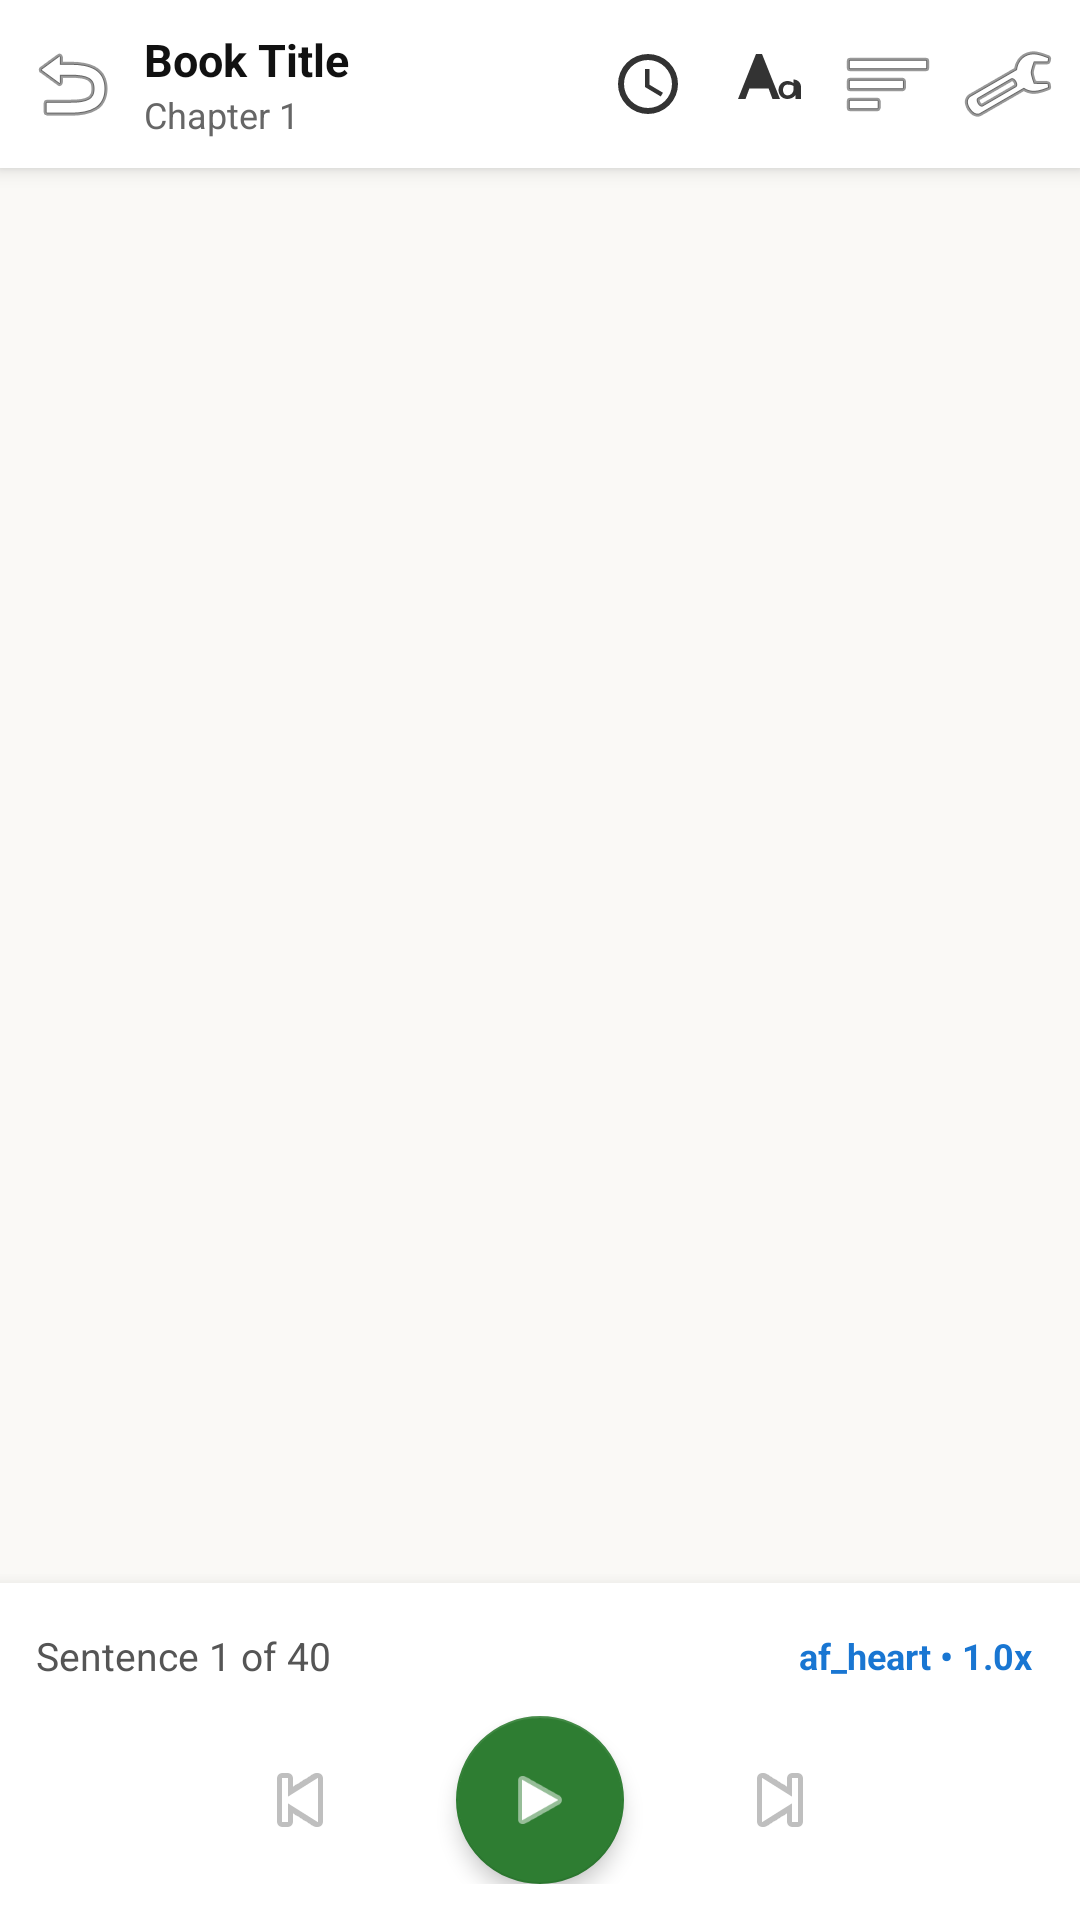

Android layout source for this screen:
<!-- AndroidManifest.xml: application theme Theme.KokoroTTS -->
<!-- res/layout/activity_reader.xml -->
<?xml version="1.0" encoding="utf-8"?>
<LinearLayout xmlns:android="http://schemas.android.com/apk/res/android"
    xmlns:app="http://schemas.android.com/apk/res-auto"
    android:id="@+id/readerRoot"
    android:layout_width="match_parent"
    android:layout_height="match_parent"
    android:orientation="vertical"
    android:fitsSystemWindows="true"
    android:background="#FAF9F6">

    
    <LinearLayout
        android:id="@+id/topBarContainer"
        android:layout_width="match_parent"
        android:layout_height="?attr/actionBarSize"
        android:orientation="horizontal"
        android:gravity="center_vertical"
        android:paddingStart="4dp"
        android:paddingEnd="4dp"
        android:background="#FFFFFF"
        android:elevation="4dp">

        <ImageButton
            android:id="@+id/btnBack"
            android:layout_width="40dp"
            android:layout_height="40dp"
            android:background="?attr/selectableItemBackgroundBorderless"
            android:src="@android:drawable/ic_menu_revert"
            android:contentDescription="Back" />

        <LinearLayout
            android:layout_width="0dp"
            android:layout_height="wrap_content"
            android:layout_weight="1"
            android:orientation="vertical"
            android:paddingStart="4dp"
            android:paddingEnd="4dp">

            <TextView
                android:id="@+id/tvBookTitle"
                android:layout_width="wrap_content"
                android:layout_height="wrap_content"
                android:text="Book Title"
                android:textStyle="bold"
                android:textSize="15sp"
                android:maxLines="1"
                android:ellipsize="end"
                android:textColor="#111111" />

            <TextView
                android:id="@+id/tvChapterTitle"
                android:layout_width="wrap_content"
                android:layout_height="wrap_content"
                android:text="Chapter 1"
                android:textSize="12sp"
                android:maxLines="1"
                android:ellipsize="end"
                android:textColor="#666666" />
        </LinearLayout>

        <FrameLayout
            android:layout_width="wrap_content"
            android:layout_height="wrap_content">
            <ImageButton
                android:id="@+id/btnSleepTimer"
                android:layout_width="40dp"
                android:layout_height="40dp"
                android:background="?attr/selectableItemBackgroundBorderless"
                android:src="@drawable/ic_sleep_timer"
                android:contentDescription="Sleep Timer" />
            <TextView
                android:id="@+id/tvSleepBadge"
                android:layout_width="wrap_content"
                android:layout_height="wrap_content"
                android:layout_gravity="bottom|end"
                android:textSize="9sp"
                android:textStyle="bold"
                android:textColor="#FFFFFF"
                android:background="#1976D2"
                android:paddingStart="3dp"
                android:paddingEnd="3dp"
                android:visibility="gone" />
        </FrameLayout>

        <ImageButton
            android:id="@+id/btnAppearance"
            android:layout_width="40dp"
            android:layout_height="40dp"
            android:background="?attr/selectableItemBackgroundBorderless"
            android:src="@drawable/ic_text_format"
            android:contentDescription="Appearance &amp; Themes" />

        <ImageButton
            android:id="@+id/btnToc"
            android:layout_width="40dp"
            android:layout_height="40dp"
            android:background="?attr/selectableItemBackgroundBorderless"
            android:src="@android:drawable/ic_menu_sort_by_size"
            android:contentDescription="Table of Contents" />

        <ImageButton
            android:id="@+id/btnSettings"
            android:layout_width="40dp"
            android:layout_height="40dp"
            android:background="?attr/selectableItemBackgroundBorderless"
            android:src="@android:drawable/ic_menu_preferences"
            android:contentDescription="Voice &amp; Speed Settings" />

    </LinearLayout>

    
    <FrameLayout
        android:layout_width="match_parent"
        android:layout_height="0dp"
        android:layout_weight="1">

        <androidx.recyclerview.widget.RecyclerView
            android:id="@+id/rvSentences"
            android:layout_width="match_parent"
            android:layout_height="match_parent"
            android:clipToPadding="false"
            android:paddingTop="12dp"
            android:paddingBottom="16dp"
            android:scrollbars="vertical" />

        <ProgressBar
            android:id="@+id/pbLoading"
            android:layout_width="wrap_content"
            android:layout_height="wrap_content"
            android:layout_gravity="center"
            android:visibility="gone" />

    </FrameLayout>

    
    <LinearLayout
        android:id="@+id/bottomBarContainer"
        android:layout_width="match_parent"
        android:layout_height="wrap_content"
        android:orientation="vertical"
        android:background="#FFFFFF"
        android:elevation="8dp"
        android:padding="12dp">

        <LinearLayout
            android:layout_width="match_parent"
            android:layout_height="wrap_content"
            android:orientation="horizontal"
            android:gravity="center_vertical">

            <TextView
                android:id="@+id/tvProgress"
                android:layout_width="0dp"
                android:layout_height="wrap_content"
                android:layout_weight="1"
                android:text="Sentence 1 of 40"
                android:textSize="13sp"
                android:textColor="#555555" />

            <TextView
                android:id="@+id/tvVoiceSpeed"
                android:layout_width="wrap_content"
                android:layout_height="wrap_content"
                android:text="af_heart • 1.0x"
                android:textSize="12sp"
                android:textStyle="bold"
                android:textColor="#1976D2"
                android:background="?attr/selectableItemBackground"
                android:padding="4dp" />
        </LinearLayout>

        <LinearLayout
            android:layout_width="match_parent"
            android:layout_height="wrap_content"
            android:orientation="horizontal"
            android:gravity="center"
            android:layout_marginTop="8dp">

            <ImageButton
                android:id="@+id/btnPrevSentence"
                android:layout_width="56dp"
                android:layout_height="56dp"
                android:background="?attr/selectableItemBackgroundBorderless"
                android:src="@android:drawable/ic_media_previous"
                android:contentDescription="Previous Sentence" />

            <com.google.android.material.floatingactionbutton.FloatingActionButton
                android:id="@+id/fabPlayPause"
                android:layout_width="wrap_content"
                android:layout_height="wrap_content"
                android:layout_marginStart="24dp"
                android:layout_marginEnd="24dp"
                android:src="@android:drawable/ic_media_play"
                app:elevation="4dp"
                android:contentDescription="Play or Pause" />

            <ImageButton
                android:id="@+id/btnNextSentence"
                android:layout_width="56dp"
                android:layout_height="56dp"
                android:background="?attr/selectableItemBackgroundBorderless"
                android:src="@android:drawable/ic_media_next"
                android:contentDescription="Next Sentence" />

        </LinearLayout>

    </LinearLayout>

</LinearLayout>
<!-- resources referenced by this layout -->
<resources>
  <!-- drawable ic_sleep_timer (drawable) -->
  ﻿<vector xmlns:android="http://schemas.android.com/apk/res/android"
      android:width="24dp"
      android:height="24dp"
      android:viewportWidth="24"
      android:viewportHeight="24">
    <path
        android:fillColor="#333333"
        android:pathData="M12,2A10,10 0,0 0,2 12A10,10 0,0 0,12 22A10,10 0,0 0,22 12A10,10 0,0 0,12 2M12,4A8,8 0,0 1,20 12A8,8 0,0 1,12 20A8,8 0,0 1,4 12A8,8 0,0 1,12 4M12.5,7V12.25L17,14.92L16.25,16.15L11,13V7H12.5Z" />
  </vector>
  <!-- drawable ic_text_format (drawable) -->
  ﻿<vector xmlns:android="http://schemas.android.com/apk/res/android"
      android:width="24dp"
      android:height="24dp"
      android:viewportWidth="24"
      android:viewportHeight="24">
    <path
        android:fillColor="#333333"
        android:pathData="M9,4L6.5,10.5H11.5L9,4M10,2H8L2,17H4.5L5.8,13.5H12.2L13.5,17H16L10,2M20.5,10.5C21.9,10.5 23,11.6 23,13V17H21.2V15.7C20.6,16.5 19.5,17 18.5,17C16.8,17 15.5,15.7 15.5,14C15.5,12.3 16.8,11 18.5,11C19.5,11 20.3,11.4 20.8,12V13C20.8,13 20.4,12.2 18.5,12.2C17.7,12.2 17,12.9 17,14C17,15.1 17.7,15.8 18.5,15.8C19.6,15.8 20.5,14.9 20.5,13.8V10.5Z" />
  </vector>
  <style name="Theme.KokoroTTS" parent="Theme.MaterialComponents.DayNight.NoActionBar">
          <item name="colorPrimary">#1976D2</item>
          <item name="colorPrimaryVariant">#0D47A1</item>
          <item name="colorOnPrimary">#FFFFFF</item>
          <item name="colorSecondary">#2E7D32</item>
          <item name="colorSecondaryVariant">#1B5E20</item>
          <item name="colorOnSecondary">#FFFFFF</item>
          <item name="android:statusBarColor">#1976D2</item>
      </style>
</resources>
